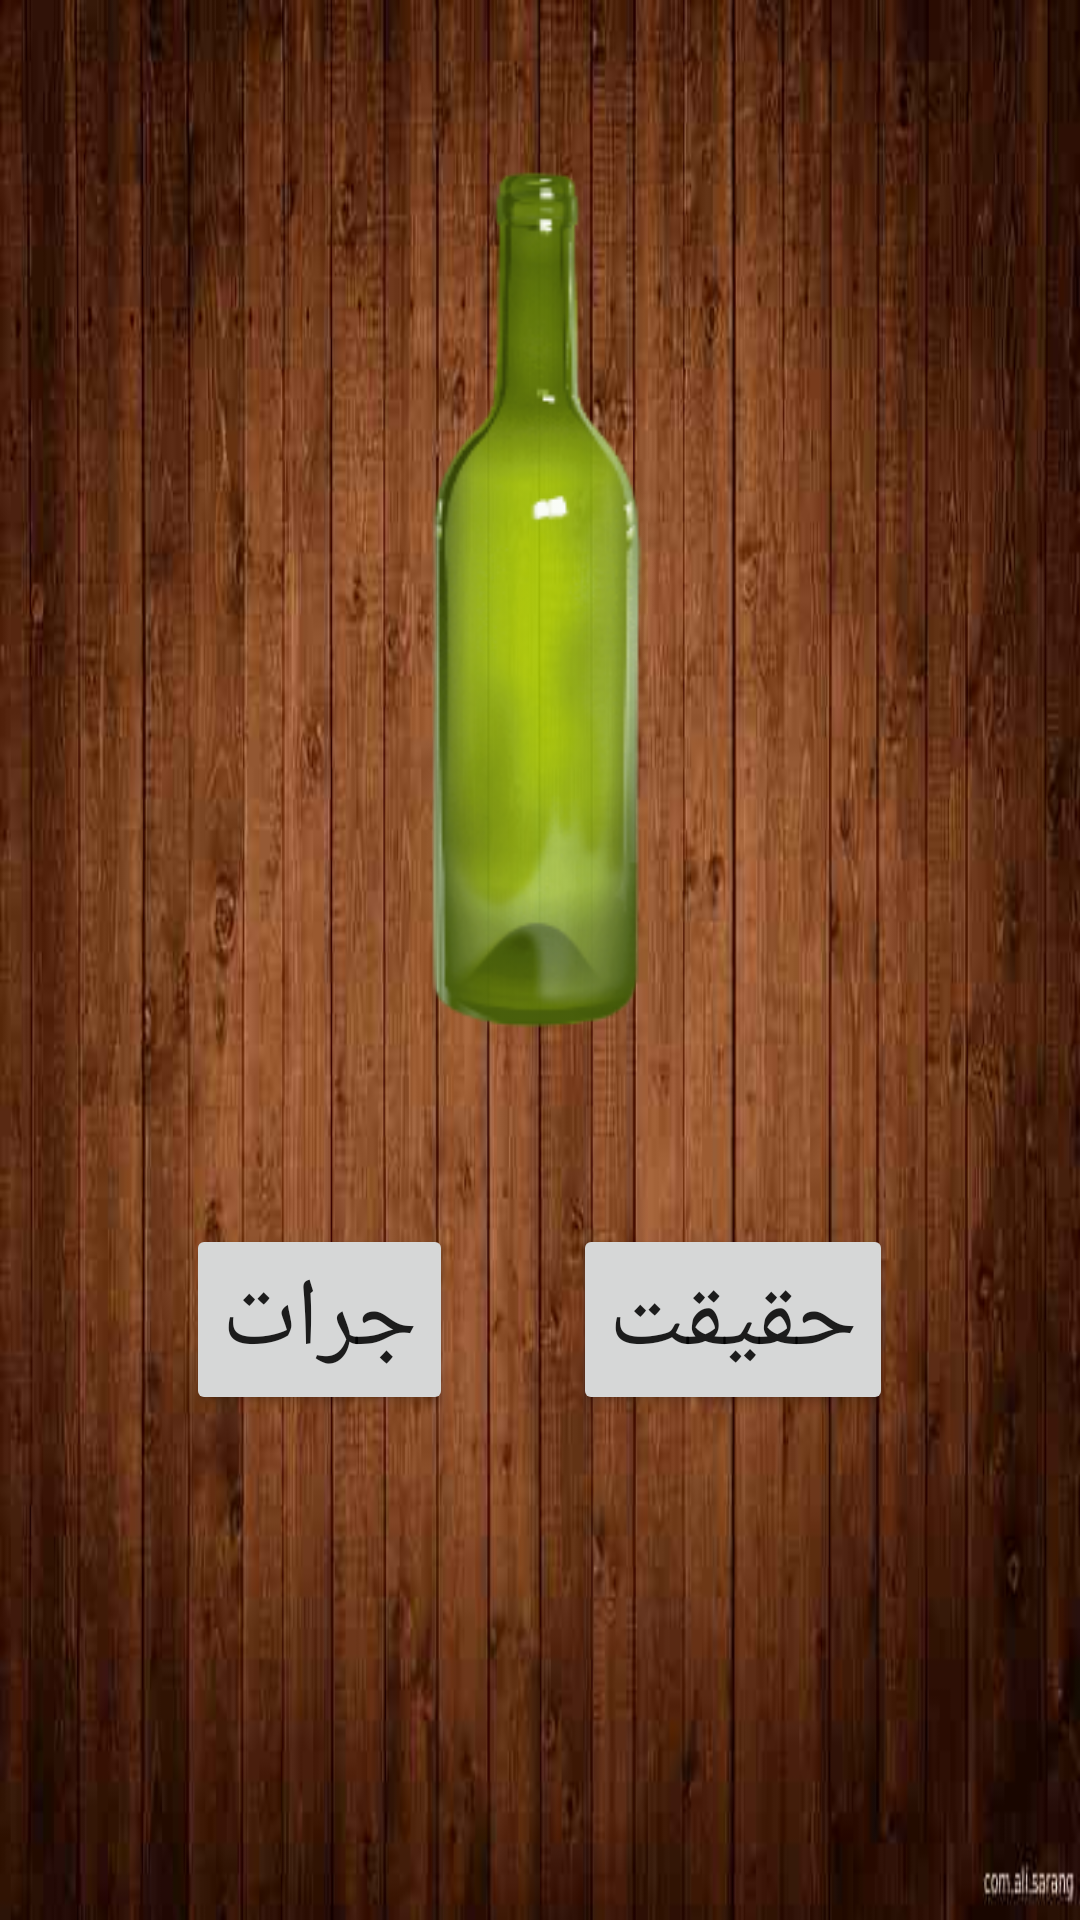

Here is an Android app screen rendered from its layout file. Give the layout XML and the strings, colors and styles it references.
<!-- AndroidManifest.xml: application theme Theme.Bottle -->
<!-- res/layout/activity_main.xml -->
<?xml version="1.0" encoding="utf-8"?>
<LinearLayout xmlns:android="http://schemas.android.com/apk/res/android"
    xmlns:app="http://schemas.android.com/apk/res-auto"
    xmlns:tools="http://schemas.android.com/tools"
    android:layout_width="match_parent"
    android:layout_height="match_parent"
    tools:context=".MainActivity"
    android:background="@drawable/bacgrand"
    android:gravity="center|top"
    android:orientation="vertical"
    android:paddingBottom="40dp">

    <ImageView
        android:id="@+id/img"
        android:layout_width="300dp"
        android:layout_height="300dp"
        android:src="@drawable/bottle"
        android:layout_marginTop="50dp"
        android:contentDescription="TODO" />

    <LinearLayout
        android:id="@+id/la"
        android:layout_width="match_parent"
        android:layout_height="wrap_content"
        android:padding="8dp"
        android:gravity="center"
        android:layout_marginTop="50dp">

        <Button
            android:id="@+id/btn_g"
            android:layout_width="wrap_content"
            android:layout_height="wrap_content"
            android:layout_gravity="left"
            android:text="جرات"
            android:textSize="32sp"/>

        <LinearLayout
            android:layout_width="40dp"
            android:layout_height="match_parent"/>

        <Button
            android:id="@+id/btn_h"
            android:layout_width="wrap_content"
            android:layout_height="wrap_content"
            android:text="حقیقت"
            android:layout_gravity="right"
            android:textSize="32sp" />

    </LinearLayout>





</LinearLayout>
<!-- resources referenced by this layout -->
<resources>
  <!-- drawable bacgrand: jpg bitmap (drawable-v24, 25912 bytes) -->
  <!-- drawable bottle: png bitmap (drawable, 153932 bytes) -->
  <style name="Theme.Bottle" parent="Theme.MaterialComponents.DayNight.DarkActionBar">
          
          <item name="colorPrimary">#5d4037</item>
          <item name="colorPrimaryDark">#321911</item>
          <item name="colorPrimaryVariant">#321911</item>
          <item name="colorOnPrimary">#FBF9F8</item>
          
          <item name="colorSecondary">@color/teal_200</item>
          <item name="colorSecondaryVariant">@color/teal_700</item>
          <item name="colorOnSecondary">@color/black</item>
          
          <item name="android:statusBarColor" tools:targetApi="l">?attr/colorPrimaryVariant</item>
          
      </style>
  <color name="teal_200">#FF03DAC5</color>
  <color name="teal_700">#FF018786</color>
  <color name="black">#FF000000</color>
</resources>
